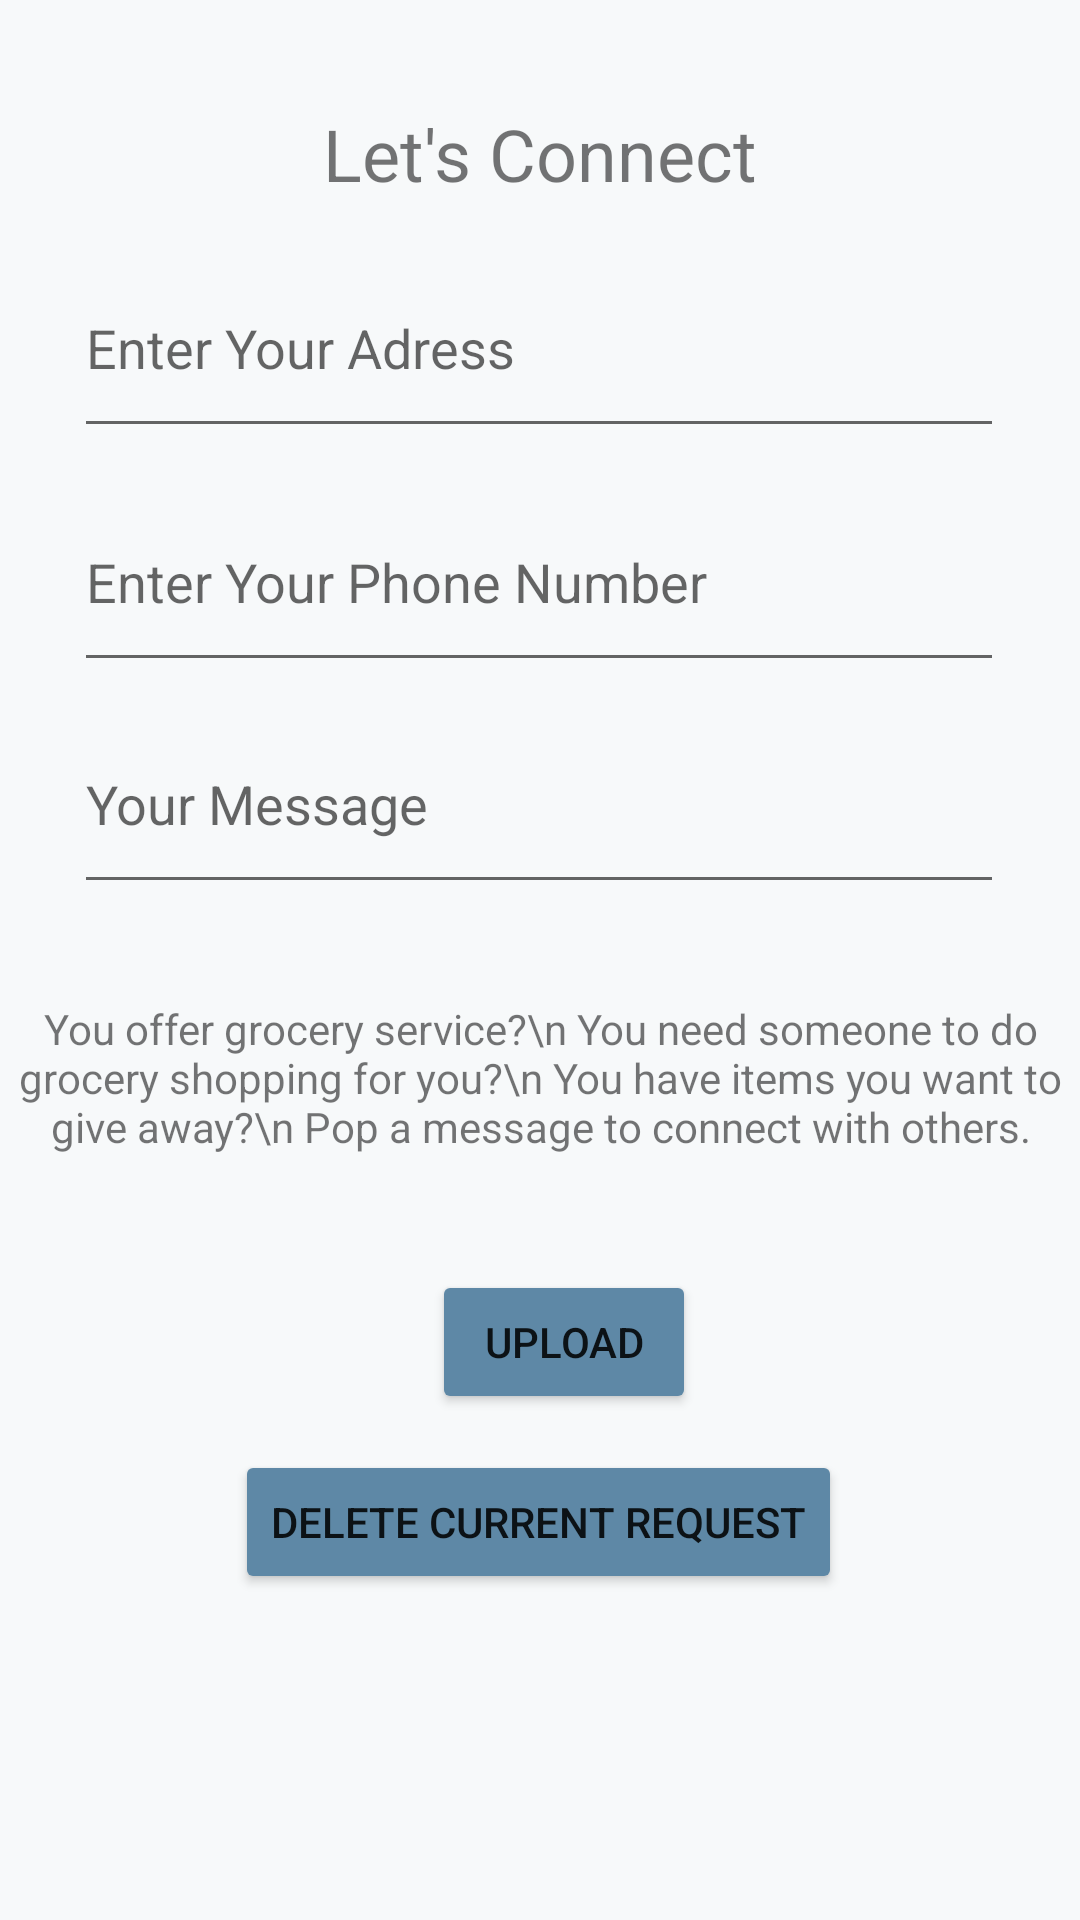

Write the Android layout XML for this screen, with the resource values it uses.
<!-- AndroidManifest.xml: application theme Theme.FridgeButler -->
<!-- res/layout/activity_up_item.xml -->
<?xml version="1.0" encoding="utf-8"?>
<androidx.constraintlayout.widget.ConstraintLayout xmlns:android="http://schemas.android.com/apk/res/android"
    xmlns:app="http://schemas.android.com/apk/res-auto"
    xmlns:tools="http://schemas.android.com/tools"
    android:background="@color/mywhite"
    android:layout_width="match_parent"
    android:layout_height="match_parent">

    <EditText
        android:id="@+id/Phone"
        android:layout_width="310dp"
        android:layout_height="70dp"
        android:layout_marginTop="8dp"
        android:ems="10"
        android:hint="Enter Your Phone Number"
        app:layout_constraintEnd_toEndOf="parent"
        app:layout_constraintHorizontal_bias="0.495"
        app:layout_constraintStart_toStartOf="parent"
        app:layout_constraintTop_toBottomOf="@+id/unit" />

    <EditText
        android:id="@+id/unit"
        android:layout_width="310dp"
        android:layout_height="70dp"
        android:layout_marginTop="12dp"
        android:ems="10"
        android:hint="Enter Your Adress"
        app:layout_constraintEnd_toEndOf="parent"
        app:layout_constraintHorizontal_bias="0.495"
        app:layout_constraintStart_toStartOf="parent"
        app:layout_constraintTop_toBottomOf="@+id/textView4" />

    <TextView
        android:id="@+id/textView4"
        android:layout_width="wrap_content"
        android:layout_height="wrap_content"
        android:layout_marginTop="35dp"
        android:text="Let's Connect"
        android:textSize="24sp"
        app:layout_constraintEnd_toEndOf="parent"
        app:layout_constraintStart_toStartOf="parent"
        app:layout_constraintTop_toTopOf="parent" />

    <Button
        android:id="@+id/Upload"
        android:layout_width="wrap_content"
        android:layout_height="wrap_content"
        android:layout_marginTop="12dp"
        android:text="Upload"
        app:backgroundTint="@color/myblue"
        app:layout_constraintEnd_toEndOf="parent"
        app:layout_constraintHorizontal_bias="0.529"
        app:layout_constraintStart_toStartOf="parent"
        app:layout_constraintTop_toBottomOf="@+id/textView5" />

    <EditText
        android:id="@+id/Message"
        android:layout_width="310dp"
        android:layout_height="70dp"
        android:layout_marginTop="4dp"
        android:hint="Your Message"
        app:layout_constraintEnd_toEndOf="parent"
        app:layout_constraintHorizontal_bias="0.495"
        app:layout_constraintStart_toStartOf="parent"
        app:layout_constraintTop_toBottomOf="@+id/Phone" />

    <Button
        android:id="@+id/deleteRequest"
        android:layout_width="wrap_content"
        android:layout_height="wrap_content"
        android:layout_marginTop="12dp"
        android:text="Delete Current Request"
        app:backgroundTint="@color/myblue"
        app:layout_constraintEnd_toEndOf="parent"
        app:layout_constraintHorizontal_bias="0.497"
        app:layout_constraintStart_toStartOf="parent"
        app:layout_constraintTop_toBottomOf="@+id/Upload" />

    <TextView
        android:id="@+id/textView5"
        android:layout_width="358dp"
        android:layout_height="78dp"
        android:layout_marginTop="32dp"
        android:text="You offer grocery service?\n You need someone to do grocery shopping for you?\n You have items you want to give away?\n Pop a message to connect with others."
        android:textAlignment="center"
        app:layout_constraintEnd_toEndOf="parent"
        app:layout_constraintHorizontal_bias="0.49"
        app:layout_constraintStart_toStartOf="parent"
        app:layout_constraintTop_toBottomOf="@+id/Message" />

</androidx.constraintlayout.widget.ConstraintLayout>
<!-- resources referenced by this layout -->
<resources>
  <color name="myblue">#5e88a6</color>
  <color name="mywhite">#f7f9fa</color>
  <style name="Theme.FridgeButler" parent="Theme.MaterialComponents.DayNight.DarkActionBar">
          
          <item name="colorPrimary">@color/black</item>
          <item name="colorPrimaryVariant">@color/black</item>
          <item name="colorOnPrimary">@color/white</item>
          
          <item name="colorSecondary">@color/teal_200</item>
          <item name="colorSecondaryVariant">@color/teal_700</item>
          <item name="colorOnSecondary">@color/black</item>
          
          <item name="android:statusBarColor" tools:targetApi="l">?attr/colorPrimaryVariant</item>
          
      </style>
  <color name="black">#FF000000</color>
  <color name="white">#FFFFFFFF</color>
  <color name="teal_200">#FF03DAC5</color>
  <color name="teal_700">#FF018786</color>
</resources>
